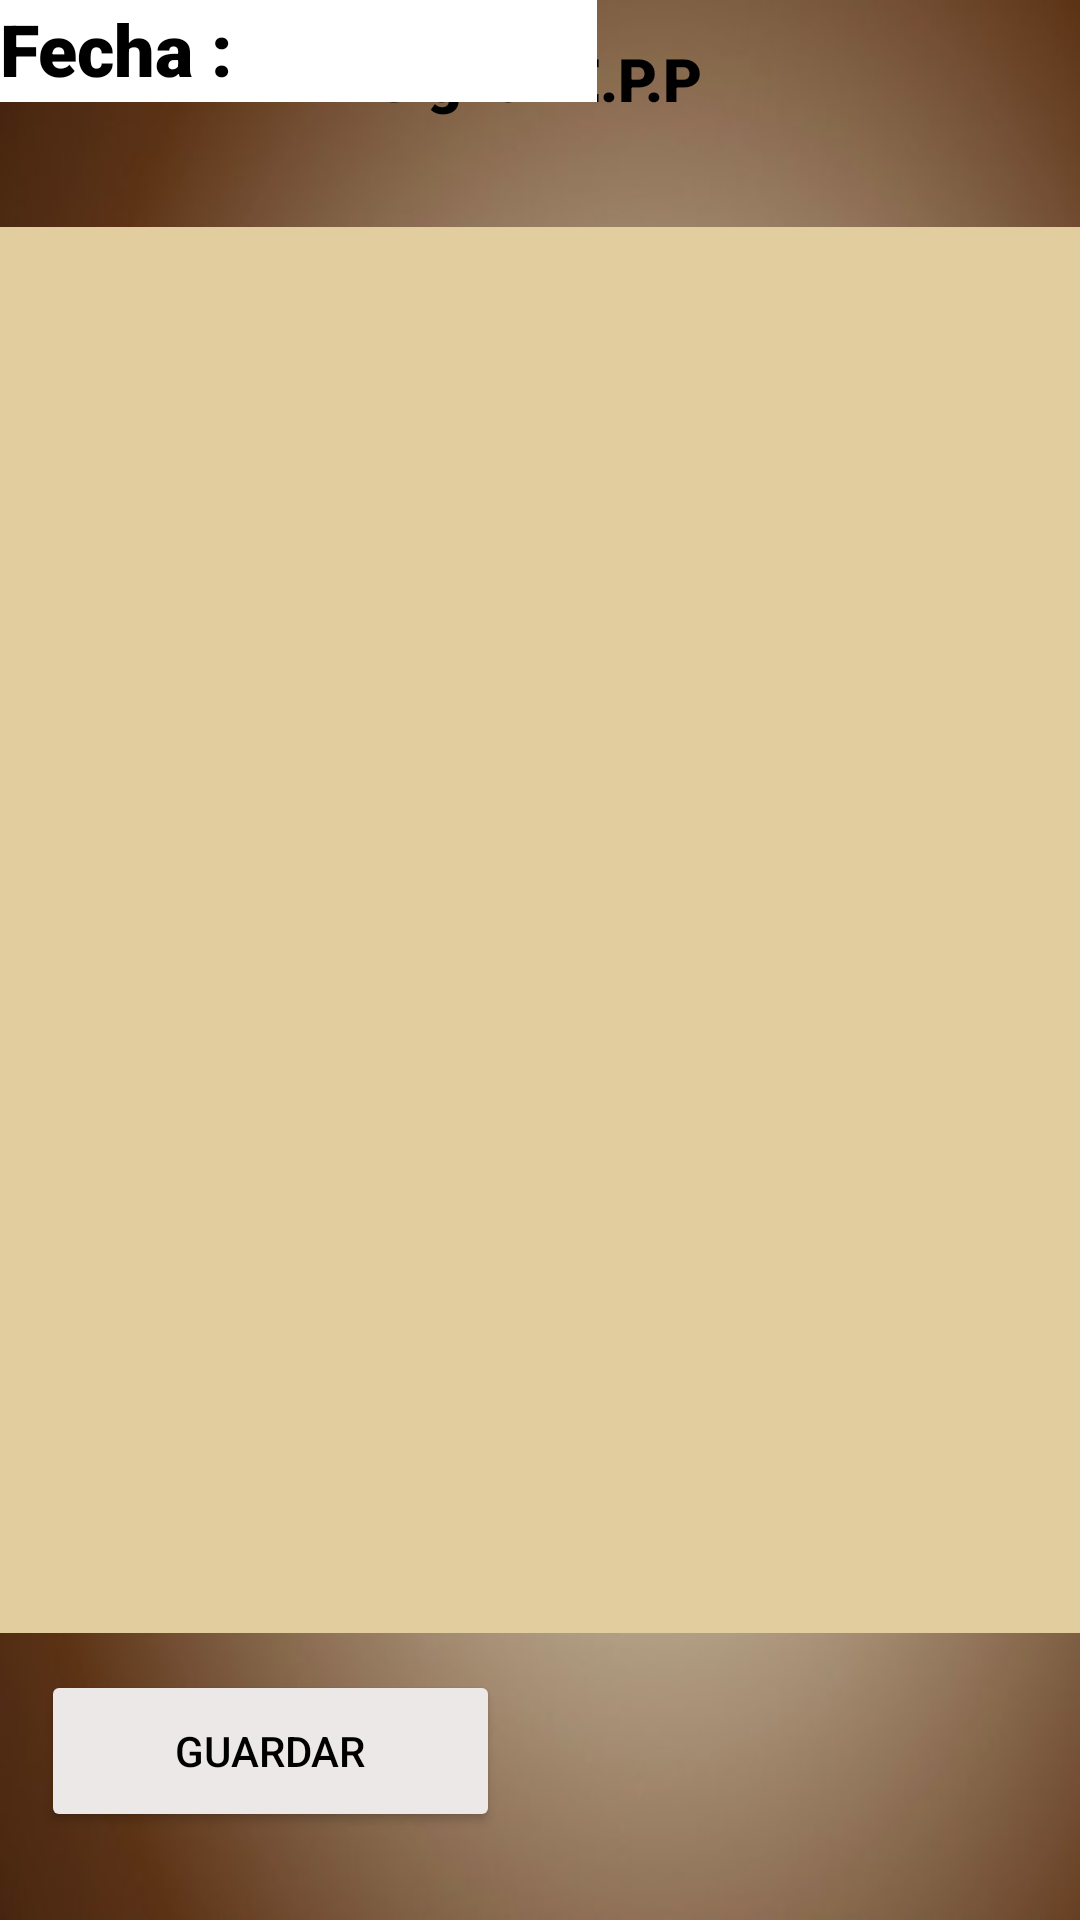

The Android layout XML behind this screen, and the referenced resources:
<!-- AndroidManifest.xml: application theme Theme.ColdPreSale -->
<!-- res/layout/activity_asignar_eppactivity.xml -->
<?xml version="1.0" encoding="utf-8"?>
<androidx.constraintlayout.widget.ConstraintLayout xmlns:android="http://schemas.android.com/apk/res/android"
    xmlns:app="http://schemas.android.com/apk/res-auto"
    xmlns:tools="http://schemas.android.com/tools"
    android:layout_width="match_parent"
    android:layout_height="match_parent"
    android:background="@drawable/chocolito"
    tools:context=".AsignarEPPActivity">

    <EditText
        android:id="@+id/edittexteppantiguo"
        android:layout_width="360dp"
        android:layout_height="181dp"
        android:background="#E1CD9D"
        android:editable="false"
        android:ems="10"
        android:inputType="text"
        app:layout_constraintBottom_toBottomOf="parent"
        app:layout_constraintEnd_toEndOf="parent"
        app:layout_constraintHorizontal_bias="0.545"
        app:layout_constraintStart_toStartOf="parent"
        app:layout_constraintTop_toTopOf="parent"
        app:layout_constraintVertical_bias="0.165" />

    <EditText
        android:id="@+id/editTextempleados"
        android:layout_width="362dp"
        android:layout_height="320dp"
        android:background="#E1CD9D"
        android:editable="false"
        android:ems="10"
        android:inputType="text"
        app:layout_constraintBottom_toBottomOf="parent"
        app:layout_constraintEnd_toEndOf="parent"
        app:layout_constraintHorizontal_bias="0.516"
        app:layout_constraintStart_toStartOf="parent"
        app:layout_constraintTop_toTopOf="parent"
        app:layout_constraintVertical_bias="0.701" />

    <Button
        android:id="@+id/botonguardarepp"
        android:layout_width="153dp"
        android:layout_height="54dp"
        android:backgroundTint="#EDE8E8"
        android:text="Guardar"
        android:textColor="@color/black"
        app:layout_constraintBottom_toBottomOf="parent"
        app:layout_constraintEnd_toEndOf="parent"
        app:layout_constraintHorizontal_bias="0.066"
        app:layout_constraintStart_toStartOf="parent"
        app:layout_constraintTop_toTopOf="parent"
        app:layout_constraintVertical_bias="0.95" />

    <TextView
        android:id="@+id/textViewtituloepp"
        android:layout_width="134dp"
        android:layout_height="33dp"
        android:fontFamily="sans-serif-black"
        android:text="Asignar E.P.P"
        android:textColor="@color/black"
        android:textSize="20sp"
        app:layout_constraintBottom_toBottomOf="parent"
        app:layout_constraintEnd_toEndOf="parent"
        app:layout_constraintHorizontal_bias="0.498"
        app:layout_constraintStart_toStartOf="parent"
        app:layout_constraintTop_toTopOf="parent"
        app:layout_constraintVertical_bias="0.021" />

    <EditText
        android:id="@+id/editTextText13"
        android:layout_width="199dp"
        android:layout_height="34dp"
        android:background="#FFFFFF"
        android:ems="10"
        android:inputType="text"
        tools:layout_editor_absoluteX="155dp"
        tools:layout_editor_absoluteY="345dp" />

    <TextView
        android:id="@+id/textViewfecha"
        android:layout_width="wrap_content"
        android:layout_height="wrap_content"
        android:fontFamily="sans-serif-black"
        android:text="Fecha :"
        android:textColor="@color/black"
        android:textSize="24sp"
        tools:layout_editor_absoluteX="52dp"
        tools:layout_editor_absoluteY="347dp" />
</androidx.constraintlayout.widget.ConstraintLayout>
<!-- resources referenced by this layout -->
<resources>
  <!-- drawable chocolito: jpg bitmap (drawable, 27263 bytes) -->
  <style name="Theme.ColdPreSale" parent="Base.Theme.ColdPreSale" />
  <style name="Base.Theme.ColdPreSale" parent="Theme.Material3.DayNight.NoActionBar">
          
          
          <item name="colorPrimary">#000000</item>
  
      </style>
  <!-- not gathered from this repository: default colours our renderer supplied (Android Studio template values) -->
  <color name="black">#FF000000</color>
</resources>
